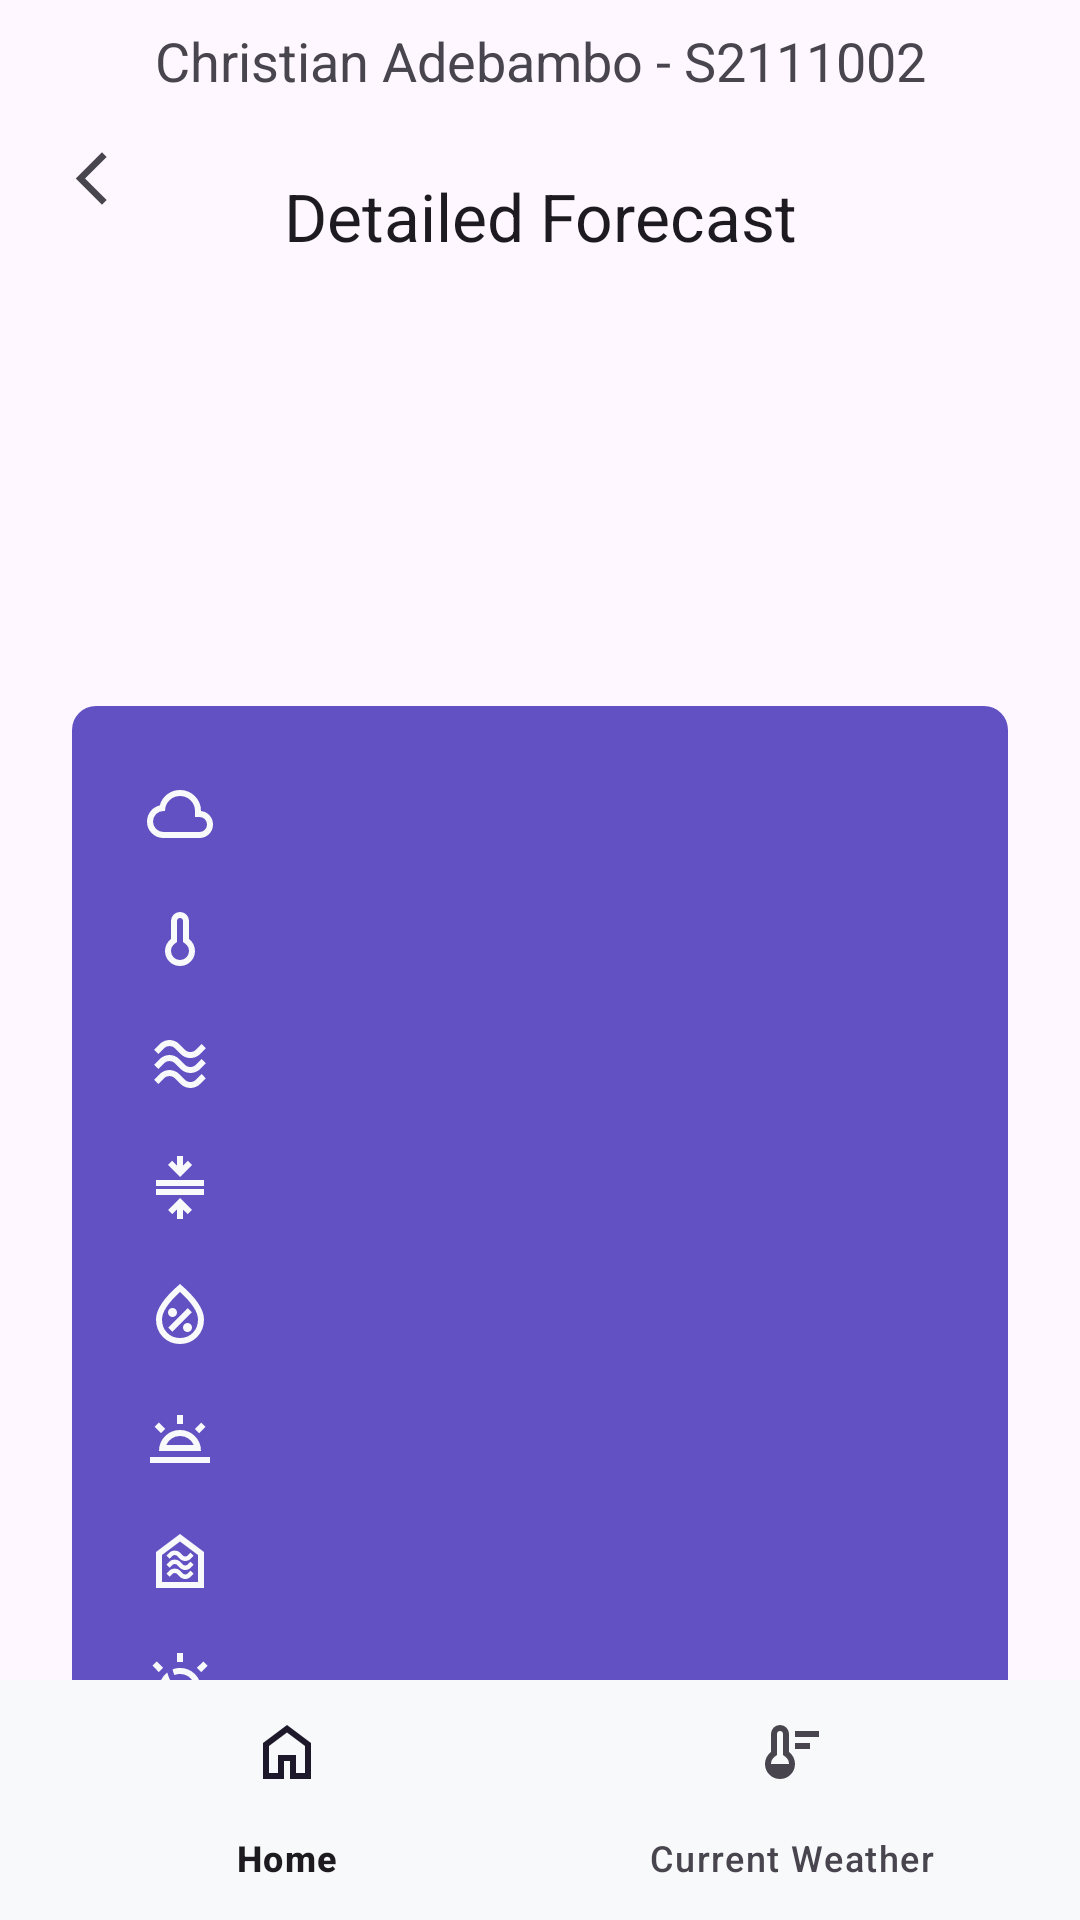

Produce the Android XML layout that renders to this screen, including the resource entries it uses.
<!-- AndroidManifest.xml: application theme Theme.Adebambo_Christian_S2111002 -->
<!-- res/layout/activity_detailed_forecast.xml -->
<?xml version="1.0" encoding="utf-8"?>
<androidx.constraintlayout.widget.ConstraintLayout xmlns:android="http://schemas.android.com/apk/res/android"
    xmlns:app="http://schemas.android.com/apk/res-auto"
    android:layout_width="match_parent"
    android:layout_height="match_parent">

    <ImageView
        android:id="@+id/backButton"
        android:layout_width="53dp"
        android:layout_height="55dp"
        android:layout_marginStart="4dp"
        android:layout_marginTop="32dp"
        android:contentDescription="@string/back_button"
        android:padding="16dp"
        android:src="@drawable/ic_back"
        app:layout_constraintStart_toStartOf="parent"
        app:layout_constraintTop_toTopOf="parent" />

    <TextView
        android:id="@+id/studentIdTextView"
        android:layout_width="wrap_content"
        android:layout_height="wrap_content"
        android:layout_marginTop="8dp"
        android:text="Christian Adebambo - S2111002"
        android:textSize="18sp"
        app:layout_constraintEnd_toEndOf="parent"
        app:layout_constraintStart_toStartOf="parent"
        app:layout_constraintTop_toTopOf="parent" />

    <TextView
        android:id="@+id/headerForecast"
        android:layout_width="wrap_content"
        android:layout_height="wrap_content"
        android:layout_marginTop="25dp"
        android:text="Detailed Forecast"
        android:textAppearance="@style/TextAppearance.AppCompat.Large"
        app:layout_constraintEnd_toEndOf="parent"
        app:layout_constraintStart_toStartOf="parent"
        app:layout_constraintTop_toBottomOf="@id/studentIdTextView" />

    <TextView
        android:id="@+id/locationNameTextView"
        android:layout_width="wrap_content"
        android:layout_height="wrap_content"
        android:layout_marginTop="30dp"
        android:textSize="24sp"
        android:textStyle="bold"
        app:layout_constraintEnd_toEndOf="parent"
        app:layout_constraintStart_toStartOf="parent"
        app:layout_constraintTop_toBottomOf="@id/headerForecast" />

    <TextView
        android:id="@+id/textViewDate"
        android:layout_width="wrap_content"
        android:layout_height="wrap_content"
        android:layout_marginTop="30dp"
        android:textSize="24sp"
        app:layout_constraintEnd_toEndOf="parent"
        app:layout_constraintStart_toStartOf="parent"
        app:layout_constraintTop_toBottomOf="@id/locationNameTextView" />

    <LinearLayout
        android:layout_width="match_parent"
        android:layout_height="wrap_content"
        android:background="@drawable/curved_background"
        android:orientation="vertical"
        android:padding="24dp"
        android:layout_margin="24dp"
        app:layout_constraintEnd_toEndOf="parent"
        app:layout_constraintStart_toStartOf="parent"
        app:layout_constraintTop_toBottomOf="@id/textViewDate">

        <RelativeLayout
            android:layout_width="match_parent"
            android:layout_height="wrap_content"
            android:layout_marginBottom="10dp">

            <ImageView
                android:id="@+id/iconWeatherCondition"
                android:layout_width="24dp"
                android:layout_height="24dp"
                android:src="@drawable/ic_weather_condition"
                android:contentDescription="@string/weather_condition"
                app:tint="@color/background_color"/>

            <TextView
                android:id="@+id/textViewCondition"
                android:layout_width="match_parent"
                android:layout_height="wrap_content"
                android:textSize="16sp"
                android:textColor="@color/card_text"
                android:layout_marginBottom="10dp"
                android:layout_marginStart="30dp"/>

        </RelativeLayout>

        <RelativeLayout
            android:layout_width="match_parent"
            android:layout_height="wrap_content"
            android:layout_marginBottom="10dp">

            <ImageView
                android:id="@+id/iconTemperature"
                android:layout_width="24dp"
                android:layout_height="24dp"
                android:src="@drawable/ic_temperature"
                android:contentDescription="@string/temperature"
                app:tint="@color/background_color"/>

            <TextView
                android:id="@+id/textViewTemperature"
                android:layout_width="match_parent"
                android:layout_height="wrap_content"
                android:textSize="16sp"
                android:textColor="@color/card_text"
                android:layout_marginBottom="10dp"
                android:layout_marginStart="30dp"/>

        </RelativeLayout>

        <RelativeLayout
            android:layout_width="match_parent"
            android:layout_height="wrap_content"
            android:layout_marginBottom="10dp">

            <ImageView
                android:id="@+id/iconWind"
                android:layout_width="24dp"
                android:layout_height="24dp"
                android:src="@drawable/ic_wind"
                android:contentDescription="@string/wind"
                app:tint="@color/background_color"/>

            <TextView
                android:id="@+id/textViewWind"
                android:layout_width="match_parent"
                android:layout_height="wrap_content"
                android:textSize="16sp"
                android:textColor="@color/card_text"
                android:layout_marginBottom="10dp"
                android:layout_marginStart="30dp"/>

        </RelativeLayout>

        <RelativeLayout
            android:layout_width="match_parent"
            android:layout_height="wrap_content"
            android:layout_marginBottom="10dp">

            <ImageView
                android:id="@+id/iconPressure"
                android:layout_width="24dp"
                android:layout_height="24dp"
                android:src="@drawable/ic_pressure"
                android:contentDescription="@string/pressure"
                app:tint="@color/background_color"/>

            <TextView
                android:id="@+id/textViewPressure"
                android:layout_width="match_parent"
                android:layout_height="wrap_content"
                android:textSize="16sp"
                android:textColor="@color/card_text"
                android:layout_marginBottom="10dp"
                android:layout_marginStart="30dp"/>

        </RelativeLayout>

        <RelativeLayout
            android:layout_width="match_parent"
            android:layout_height="wrap_content"
            android:layout_marginBottom="10dp">

            <ImageView
                android:id="@+id/iconHumidity"
                android:layout_width="24dp"
                android:layout_height="24dp"
                android:src="@drawable/ic_humidity"
                android:contentDescription="@string/humidity"
                app:tint="@color/background_color"/>

            <TextView
                android:id="@+id/textViewHumidity"
                android:layout_width="match_parent"
                android:layout_height="wrap_content"
                android:textSize="16sp"
                android:textColor="@color/card_text"
                android:layout_marginBottom="10dp"
                android:layout_marginStart="30dp"/>

        </RelativeLayout>

        <RelativeLayout
            android:layout_width="match_parent"
            android:layout_height="wrap_content"
            android:layout_marginBottom="10dp">

            <ImageView
                android:id="@+id/iconUvRisk"
                android:layout_width="24dp"
                android:layout_height="24dp"
                android:src="@drawable/ic_uvrisk"
                android:contentDescription="@string/uvrisk"
                app:tint="@color/background_color"/>

            <TextView
                android:id="@+id/textViewUVRisk"
                android:layout_width="match_parent"
                android:layout_height="wrap_content"
                android:textSize="16sp"
                android:textColor="@color/card_text"
                android:layout_marginBottom="10dp"
                android:layout_marginStart="30dp"/>

        </RelativeLayout>

        <RelativeLayout
            android:layout_width="match_parent"
            android:layout_height="wrap_content"
            android:layout_marginBottom="10dp">

            <ImageView
                android:id="@+id/iconPollution"
                android:layout_width="24dp"
                android:layout_height="24dp"
                android:src="@drawable/ic_pollution"
                android:contentDescription="@string/pollution"
                app:tint="@color/background_color"/>

            <TextView
                android:id="@+id/textViewPollution"
                android:layout_width="match_parent"
                android:layout_height="wrap_content"
                android:textSize="16sp"
                android:textColor="@color/card_text"
                android:layout_marginBottom="10dp"
                android:layout_marginStart="30dp"/>

        </RelativeLayout>

        <RelativeLayout
            android:layout_width="match_parent"
            android:layout_height="wrap_content"
            android:layout_marginBottom="10dp">

            <ImageView
                android:id="@+id/iconSun"
                android:layout_width="24dp"
                android:layout_height="24dp"
                android:src="@drawable/ic_sun"
                android:contentDescription="@string/sun"
                app:tint="@color/background_color"/>

            <TextView
                android:id="@+id/textViewSunTimes"
                android:layout_width="match_parent"
                android:layout_height="wrap_content"
                android:textSize="16sp"
                android:textColor="@color/card_text"
                android:layout_marginBottom="10dp"
                android:layout_marginStart="30dp"/>

        </RelativeLayout>

    </LinearLayout>

    <com.google.android.material.bottomnavigation.BottomNavigationView
        android:id="@+id/bottom_navigation"
        android:layout_width="0dp"
        android:layout_height="wrap_content"
        android:background="@color/background_color"
        app:layout_constraintBottom_toBottomOf="parent"
        app:layout_constraintStart_toStartOf="parent"
        app:layout_constraintEnd_toEndOf="parent"
        app:menu="@menu/bottom_nav_menu" />

</androidx.constraintlayout.widget.ConstraintLayout>
<!-- resources referenced by this layout -->
<resources>
  <color name="background_color">#F8F9FA</color>
  <color name="card_text">#F8F9FA</color>
  <!-- drawable curved_background (drawable) -->
  <?xml version="1.0" encoding="utf-8"?>
  <shape xmlns:android="http://schemas.android.com/apk/res/android" android:shape="rectangle">
      <solid android:color="@color/card_background"/>
      <corners android:radius="8dp"/>
  </shape>
  <!-- drawable ic_back (drawable) -->
  <?xml version="1.0" encoding="utf-8"?>
  <vector xmlns:android="http://schemas.android.com/apk/res/android"
      android:width="24dp"
      android:height="24dp"
      android:viewportWidth="960"
      android:viewportHeight="960"
      android:tint="?attr/colorControlNormal"
      android:autoMirrored="true">
    <path
        android:fillColor="@android:color/white"
        android:pathData="M640,880L240,480L640,80L711,151L382,480L711,809L640,880Z"/>
  </vector>
  <!-- drawable ic_pressure (drawable) -->
  <?xml version="1.0" encoding="utf-8"?>
  <vector xmlns:android="http://schemas.android.com/apk/res/android"
      android:width="24dp"
      android:height="24dp"
      android:viewportWidth="960"
      android:viewportHeight="960"
      android:tint="?attr/colorControlNormal">
    <path
        android:fillColor="@android:color/white"
        android:pathData="M160,560L160,480L800,480L800,560L160,560ZM160,440L160,360L800,360L800,440L160,440ZM440,880L440,752L376,816L320,760L480,600L640,760L584,816L520,754L520,880L440,880ZM480,320L320,160L376,104L440,168L440,40L520,40L520,168L584,104L640,160L480,320Z"/>
  </vector>
  <!-- drawable ic_uvrisk (drawable) -->
  <?xml version="1.0" encoding="utf-8"?>
  <vector xmlns:android="http://schemas.android.com/apk/res/android"
      android:width="24dp"
      android:height="24dp"
      android:viewportWidth="960"
      android:viewportHeight="960"
      android:tint="?attr/colorControlNormal">
    <path
        android:fillColor="@android:color/white"
        android:pathData="M734,404L678,346L764,262L820,318L734,404ZM80,800L80,720L880,720L880,800L80,800ZM440,280L440,160L520,160L520,280L440,280ZM226,402L142,316L198,260L284,346L226,402ZM297,560L663,560Q640,506 591,473Q542,440 480,440Q418,440 369,473Q320,506 297,560ZM200,640Q200,523 281.5,441.5Q363,360 480,360Q597,360 678.5,441.5Q760,523 760,640L200,640ZM480,560Q480,560 480,560Q480,560 480,560Q480,560 480,560Q480,560 480,560L480,560Z"/>
  </vector>
  <string name="back_button">Back</string>
  <string name="humidity">Humidity</string>
  <string name="pollution">Pollution</string>
  <string name="pressure">Pressure</string>
  <string name="sun">Sun</string>
  <string name="temperature">Temperature</string>
  <string name="uvrisk">UV Risk</string>
  <string name="weather_condition">Weather Condition</string>
  <string name="wind">Wind</string>
  <style name="Theme.Adebambo_Christian_S2111002" parent="Base.Theme.Adebambo_Christian_S2111002" />
  <color name="card_background">#6151C3</color>
  <style name="Base.Theme.Adebambo_Christian_S2111002" parent="Theme.Material3.DayNight.NoActionBar">
          
          <item name="colorPrimary">@color/card_background</item>
      </style>
</resources>
